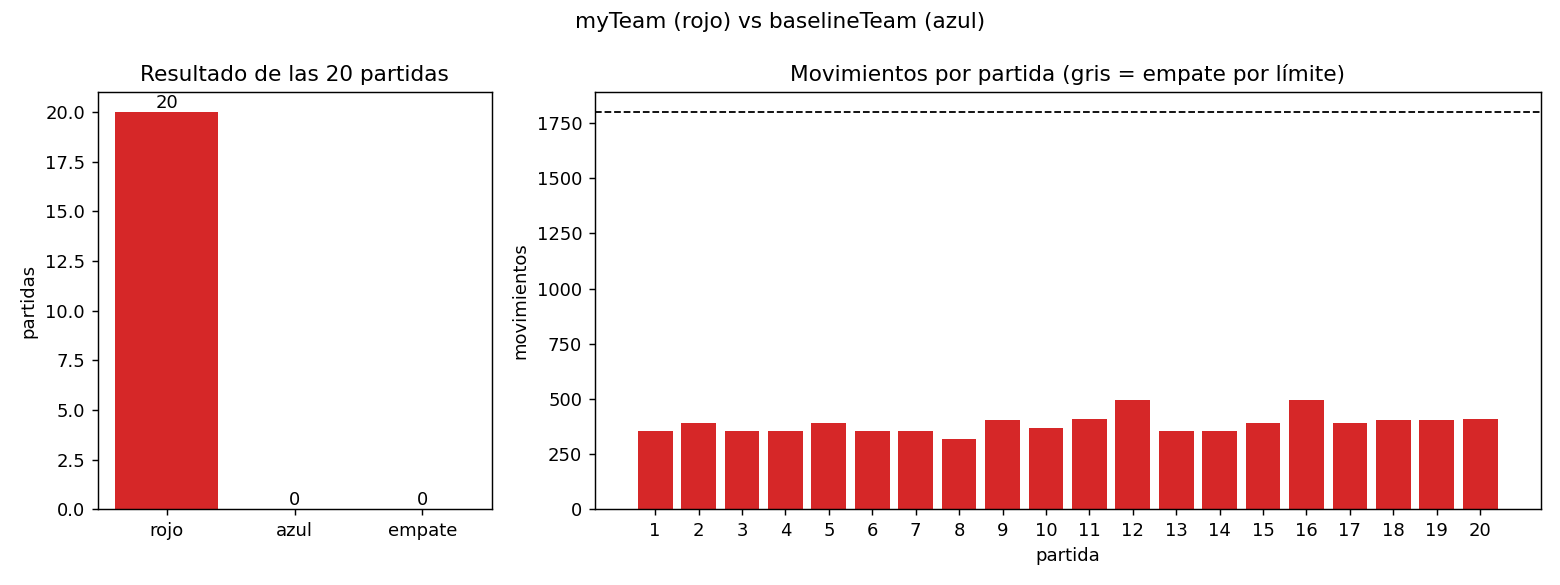

Source data for this figure (header and first rows):
partida, ganador, movimientos
1, rojo, 354
2, rojo, 391
3, rojo, 354
4, rojo, 354
5, rojo, 390
6, rojo, 354
7, rojo, 354
8, rojo, 319
9, rojo, 403
10, rojo, 366
11, rojo, 409
12, rojo, 493
13, rojo, 354
14, rojo, 354
15, rojo, 391
16, rojo, 493
17, rojo, 390
18, rojo, 403
19, rojo, 403
20, rojo, 409
